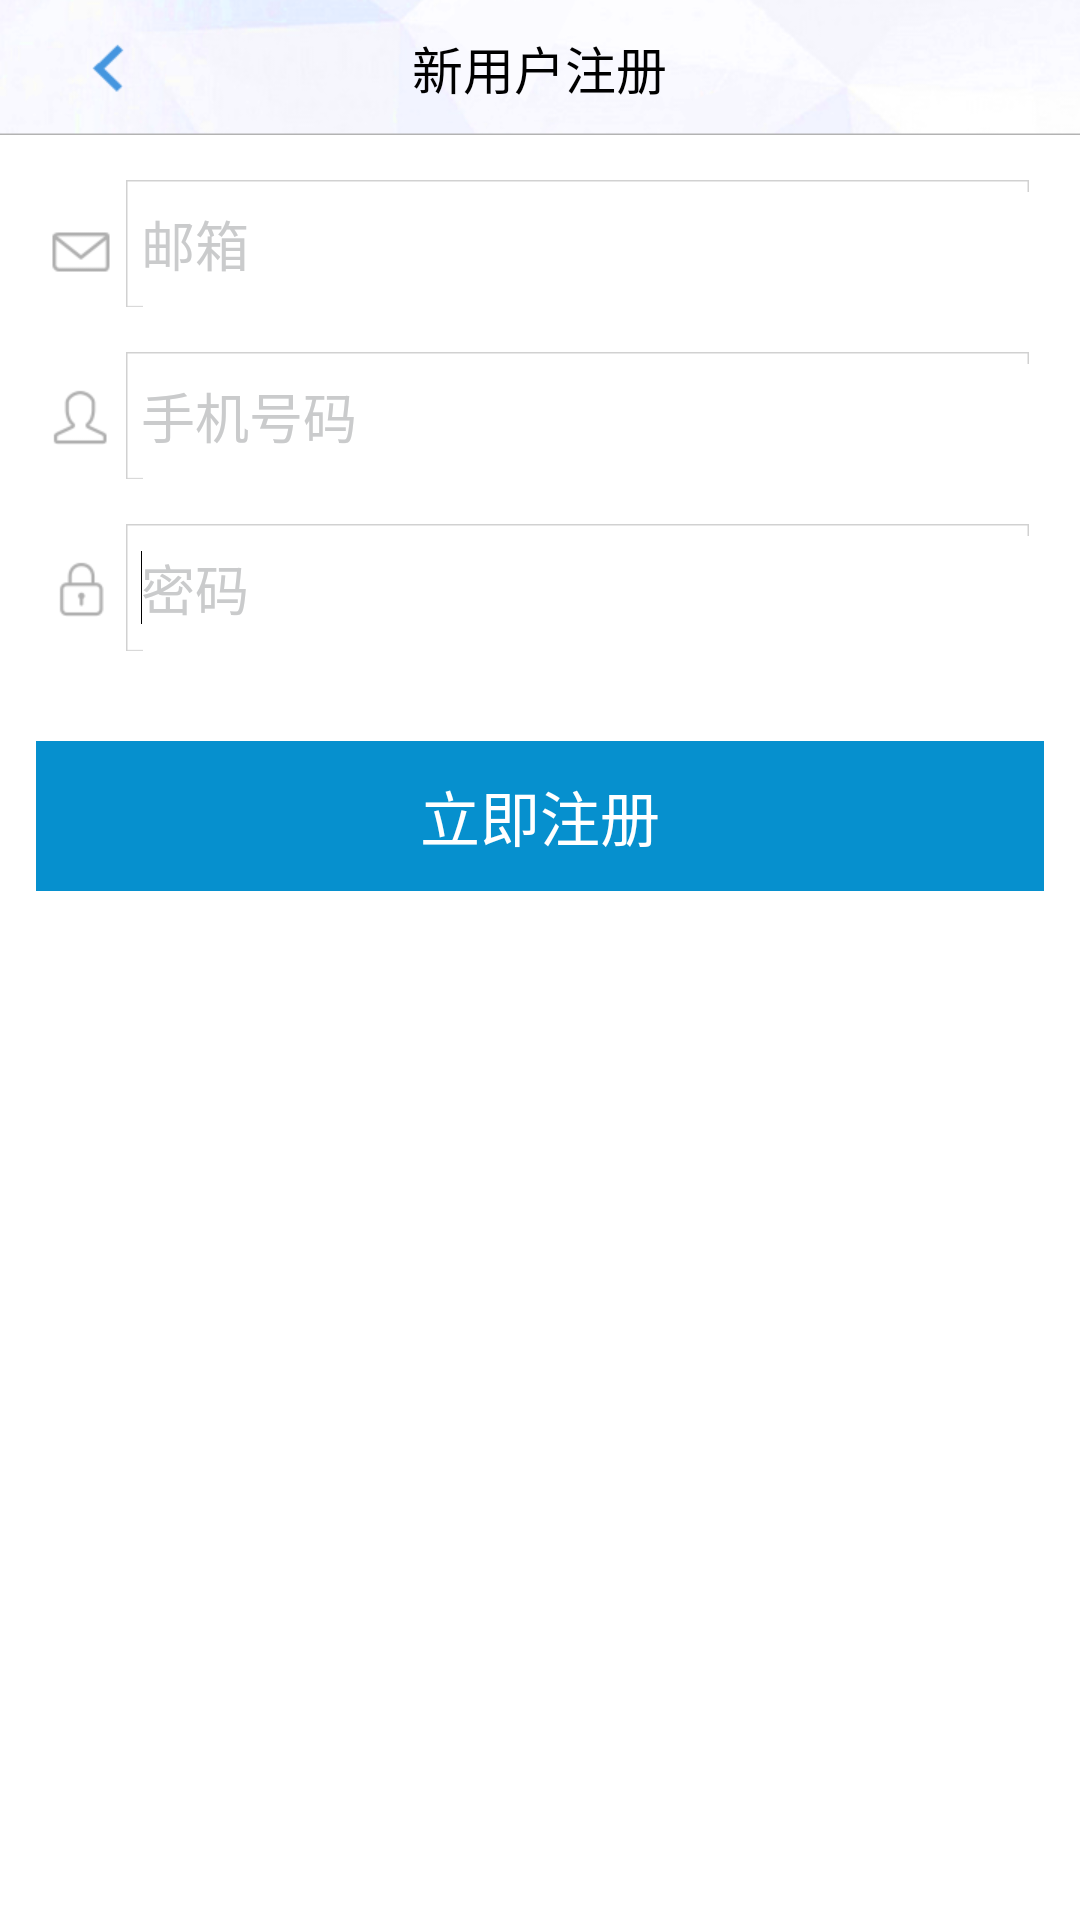

This screen was rendered from an Android layout file. Write that file and the resources it references.
<!-- AndroidManifest.xml: application theme android:Theme.Light.NoTitleBar -->
<!-- res/layout/user_signup.xml -->
<?xml version="1.0" encoding="utf-8"?>

<LinearLayout xmlns:android="http://schemas.android.com/apk/res/android"
    android:layout_width="fill_parent"
    android:layout_height="fill_parent"
    android:background="@color/general_backgroud"
    android:orientation="vertical" >

    <FrameLayout
        android:layout_width="fill_parent"
        android:layout_height="wrap_content"
        android:background="@drawable/bg_common_2" >

        <include layout="@layout/back_bar" />

        <TextView
            android:layout_width="wrap_content"
            android:layout_height="wrap_content"
            android:layout_gravity="center"
            android:text="@string/signup_title"
            android:textColor="@color/back_bar_title_name_font_color"
            android:textSize="@dimen/back_bar_title_font_size" />
    </FrameLayout>

    <LinearLayout
        style="@style/ContentMarginStyle"
        android:layout_width="fill_parent"
        android:layout_height="wrap_content"
        android:orientation="vertical" >

        <LinearLayout
            style="@style/EditLayoutStyle"
            android:layout_width="fill_parent"
            android:layout_height="wrap_content" >

            <ImageView
                android:layout_width="wrap_content"
                android:layout_height="wrap_content"
                android:layout_marginRight="@dimen/edit_content_space"
                android:src="@drawable/btn_registration_4" />

            <EditText
                android:id="@id/user_name"
                style="@style/EditStyle"
                android:layout_width="fill_parent"
                android:layout_height="wrap_content"
                android:hint="@string/user_name_hint"
                android:inputType="textEmailAddress"
                android:maxLength="30" >

            </EditText>
        </LinearLayout>

        <LinearLayout
            style="@style/EditLayoutStyle"
            android:layout_width="fill_parent"
            android:layout_height="wrap_content" >

            <ImageView
                android:layout_width="wrap_content"
                android:layout_height="wrap_content"
                android:layout_marginRight="@dimen/edit_content_space"
                android:src="@drawable/btn_registration_3" />

            <EditText
                android:id="@id/user_nickname"
                style="@style/EditStyle"
                android:layout_width="fill_parent"
                android:layout_height="wrap_content"
                android:hint="手机号码"
                android:inputType="none"
                android:maxLength="12" />
        </LinearLayout>

        <LinearLayout
            style="@style/EditLayoutStyle"
            android:layout_width="fill_parent"
            android:layout_height="wrap_content" >

            <ImageView
                android:layout_width="wrap_content"
                android:layout_height="wrap_content"
                android:layout_marginRight="@dimen/edit_content_space"
                android:src="@drawable/btn_registration_2" />

            <EditText
                android:id="@id/password"
                style="@style/EditStyle"
                android:layout_width="fill_parent"
                android:layout_height="wrap_content"
                android:ems="10"
                android:hint="@string/password_hint"
                android:inputType="textPassword"
                android:maxLength="30" >

                <requestFocus />
            </EditText>

        </LinearLayout>

        <LinearLayout
            style="@style/EditLayoutStyle"
            android:layout_width="fill_parent"
            android:layout_height="wrap_content"
            android:visibility="gone" >

            <EditText
                android:id="@id/password_check"
                style="@style/EditStyle"
                android:layout_width="fill_parent"
                android:layout_height="wrap_content"
                android:hint="@string/password_check_hint"
                android:inputType="textPassword"
                android:maxLength="20" />
        </LinearLayout>

        <LinearLayout
            style="@style/EditLayoutStyle"
            android:layout_width="fill_parent"
            android:layout_height="wrap_content"
            android:visibility="gone" >

            <TextView
                android:layout_width="wrap_content"
                android:layout_height="wrap_content"
                android:text="@string/captcha_title" />

            <EditText
                android:id="@id/captcha_text"
                style="@style/EditStyle"
                android:layout_width="wrap_content"
                android:layout_height="wrap_content"
                android:hint="@string/captcha_hint" />

            <ImageView
                android:id="@id/captcha_image"
                android:layout_width="wrap_content"
                android:layout_height="wrap_content" />

            <TextView
                android:id="@id/change_image"
                android:layout_width="wrap_content"
                android:layout_height="wrap_content"
                android:text="@string/change_image" />
        </LinearLayout>

        <Button
            android:id="@id/btn_signup"
            android:layout_width="fill_parent"
            android:layout_height="@dimen/button_height_3"
            android:layout_marginBottom="10.0dip"
            android:layout_marginTop="20.0dip"
            android:background="@color/bg_blue"
            android:gravity="center"
            android:text="立即注册"
            android:textColor="@color/android_white"
            android:textSize="@dimen/font_size_3" />
    </LinearLayout>

</LinearLayout>
<!-- res/layout/back_bar.xml (included above) -->
<?xml version="1.0" encoding="utf-8"?>

<RelativeLayout android:layout_width="fill_parent" android:layout_height="@dimen/back_bar_height"
  xmlns:android="http://schemas.android.com/apk/res/android">

    <ImageView
        android:id="@id/back"
        android:layout_width="wrap_content"
        android:layout_height="wrap_content"
        android:layout_centerVertical="true"
        android:layout_marginLeft="@dimen/action_bar_image_marginleft_space"
        android:src="@drawable/icon_common_return_2" />

</RelativeLayout>
<!-- resources referenced by this layout -->
<resources>
  <color name="android_white">#ffffffff</color>
  <color name="back_bar_title_name_font_color">#ff000000</color>
  <color name="bg_blue">#ff0690ce</color>
  <color name="general_backgroud">#ffffffff</color>
  <dimen name="action_bar_image_marginleft_space">23.0dip</dimen>
  <dimen name="back_bar_height">45.0dip</dimen>
  <dimen name="back_bar_title_font_size">17.0sp</dimen>
  <dimen name="button_height_3">50.0dip</dimen>
  <dimen name="edit_content_space">5.0dip</dimen>
  <dimen name="font_size_3">20.0sp</dimen>
  <!-- drawable bg_common_2: png bitmap (drawable-xhdpi, 15361 bytes) -->
  <!-- drawable btn_registration_2: png bitmap (drawable-xhdpi, 790 bytes) -->
  <!-- drawable btn_registration_3: png bitmap (drawable-xhdpi, 955 bytes) -->
  <!-- drawable btn_registration_4: png bitmap (drawable-xhdpi, 709 bytes) -->
  <!-- drawable icon_common_return_2: png bitmap (drawable-xhdpi, 675 bytes) -->
  <string name="captcha_hint">右边图片的文字</string>
  <string name="captcha_title">验证码:</string>
  <string name="change_image">换一张</string>
  <string name="password_check_hint">重复输入您的密码</string>
  <string name="password_hint">密码</string>
  <string name="signup_title">新用户注册</string>
  <string name="user_name_hint">邮箱</string>
  <style name="ContentMarginStyle">
          <item name="android:layout_marginLeft">@dimen/content_margin_left</item>
          <item name="android:layout_marginTop">@dimen/content_margin_top</item>
          <item name="android:layout_marginRight">@dimen/content_margin_right</item>
          <item name="android:layout_marginBottom">@dimen/content_margin_bottom</item>
      </style>
  <style name="EditLayoutStyle">
          <item name="android:gravity">center_vertical</item>
          <item name="android:orientation">horizontal</item>
          <item name="android:background">@color/android_white</item>
          <item name="android:paddingLeft">@dimen/edit_padding_left</item>
          <item name="android:paddingTop">@dimen/edit_padding_top</item>
          <item name="android:paddingRight">@dimen/edit_padding_right</item>
          <item name="android:layout_marginBottom">@dimen/edit_vertical_space</item>
      </style>
  <style name="EditStyle">
          <item name="android:textColorHint">#ffcacbcc</item>
          <item name="android:background">@drawable/bg_common_1</item>
          <item name="android:paddingLeft">5.0dip</item>
          <item name="android:paddingTop">8.0dip</item>
          <item name="android:paddingRight">5.0dip</item>
          <item name="android:paddingBottom">8.0dip</item>
      </style>
  <dimen name="content_margin_left">12.0dip</dimen>
  <dimen name="content_margin_top">10.0dip</dimen>
  <dimen name="content_margin_right">12.0dip</dimen>
  <dimen name="content_margin_bottom">10.0dip</dimen>
  <dimen name="edit_padding_left">5.0dip</dimen>
  <dimen name="edit_padding_top">5.0dip</dimen>
  <dimen name="edit_padding_right">5.0dip</dimen>
  <dimen name="edit_vertical_space">10.0dip</dimen>
</resources>
